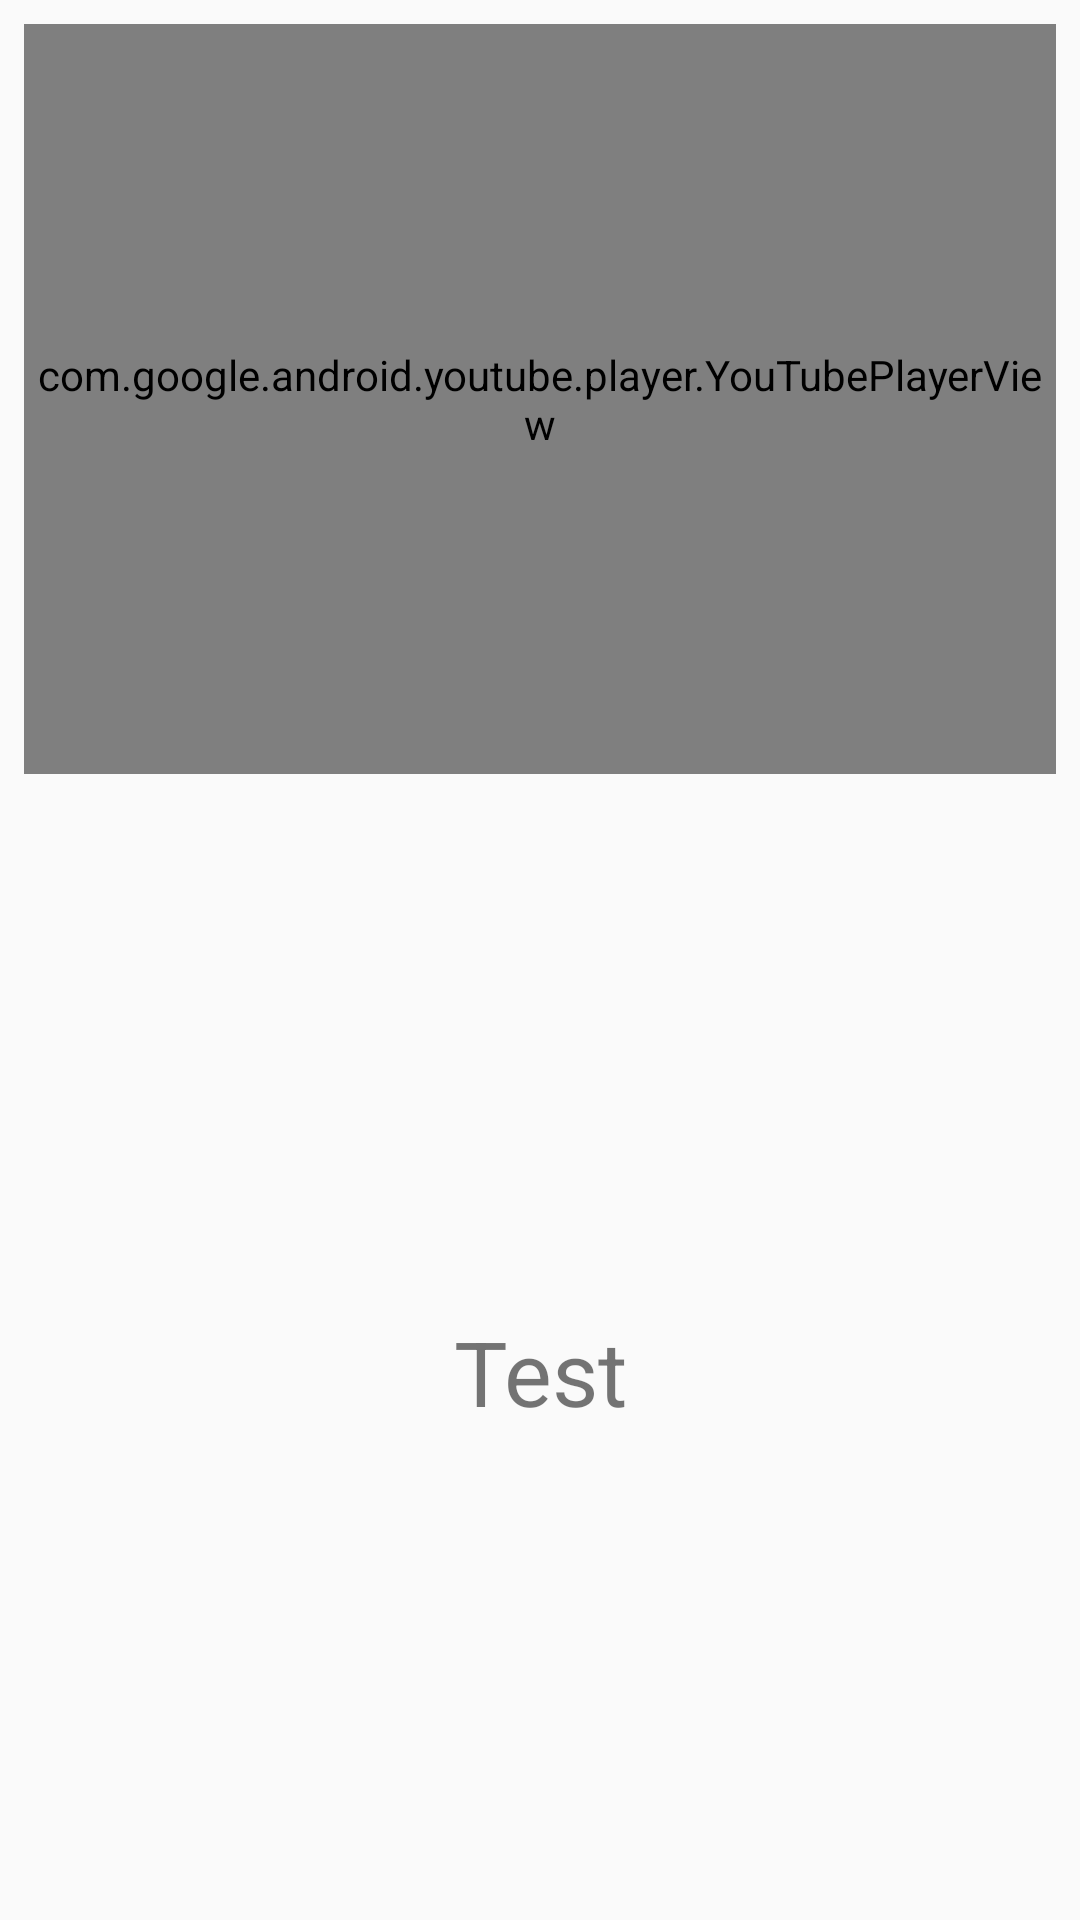

Layout XML and referenced resources for this Android screen:
<!-- AndroidManifest.xml: application theme AppTheme -->
<!-- res/layout/activity_video__info.xml -->
<?xml version="1.0" encoding="utf-8"?>
<android.support.constraint.ConstraintLayout
    xmlns:android="http://schemas.android.com/apk/res/android"
    xmlns:app="http://schemas.android.com/apk/res-auto"
    xmlns:tools="http://schemas.android.com/tools"
    android:layout_width="match_parent"
    android:layout_height="match_parent"
    tools:context="com.example.haniel.dance.Video_Info_Activity">

    <com.google.android.youtube.player.YouTubePlayerView
        android:id="@+id/video_view"
        android:layout_width="match_parent"
        android:layout_height="250dp"
        android:layout_marginEnd="8dp"
        android:layout_marginStart="8dp"
        android:layout_marginTop="8dp"
        app:layout_constraintEnd_toEndOf="parent"
        app:layout_constraintStart_toStartOf="parent"
        app:layout_constraintTop_toTopOf="parent">


    </com.google.android.youtube.player.YouTubePlayerView>

    <TextView
        android:id="@+id/tv_url"
        android:layout_width="wrap_content"
        android:layout_height="wrap_content"
        android:layout_marginBottom="8dp"
        android:layout_marginEnd="8dp"
        android:layout_marginStart="8dp"
        android:layout_marginTop="24dp"
        android:text="Test"
        android:textSize="30sp"
        app:layout_constraintBottom_toBottomOf="parent"
        app:layout_constraintEnd_toEndOf="parent"
        app:layout_constraintStart_toStartOf="parent"
        app:layout_constraintTop_toBottomOf="@+id/video_view" />
</android.support.constraint.ConstraintLayout>
<!-- resources referenced by this layout -->
<resources>
  <style name="AppTheme" parent="Theme.AppCompat.Light.DarkActionBar">
          
          <item name="colorPrimary">@color/colorPrimary</item>
          <item name="colorPrimaryDark">@color/colorPrimaryDark</item>
          <item name="colorAccent">@color/colorAccent</item>
      </style>
  <color name="colorPrimary">#052F5F</color>
  <color name="colorPrimaryDark">#303F9F</color>
  <color name="colorAccent">#FF4081</color>
</resources>
